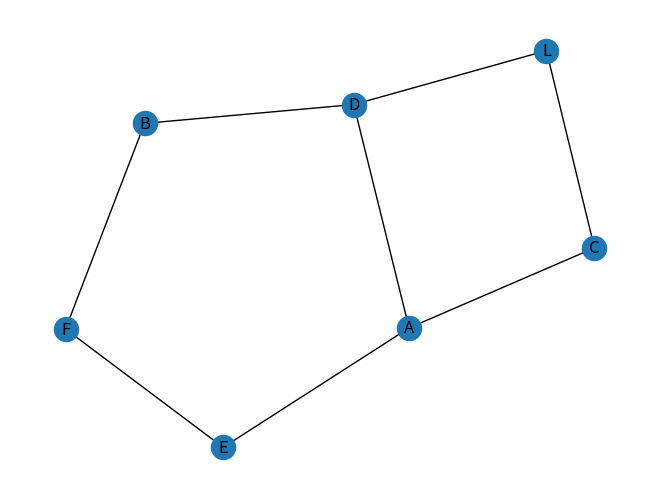

Write Python code to recreate this figure.
from collections import deque
import networkx as nx
import matplotlib.pyplot as plt

class Vertex:
    vertices = {}

    def __init__(self, label):
        self.label = label

    def addVertex(self, vertex):
        if vertex not in self.vertices:
            self.vertices[vertex] = 1

    def getVertices(self):
        return self.vertices


class Edge:
    edges = {}

    def __init__(self, start=None, end=None, weight=1):
        self.start = start
        self.end = end
        self.weight = weight

    def addEdge(self, start, end, weight):
        start = Vertex(start)
        end = Vertex(end)
        vertices = Vertex.vertices
        if start not in vertices:
            vertices[start.label] = 1
        if end not in vertices:
            vertices[end.label] = 1
        key1 = (start.label, end.label)
        key2 = (end.label, start.label)
        if key1 not in self.edges:
            self.edges[key1] = weight
        if key2 not in self.edges:
            self.edges[key2] = weight
        else:
            self.edges[key1] = weight
            self.edges[key2] = weight

    def getEdges(self):
        return self.edges


class Graph:
    def __init__(self):
        self.vertices = Vertex.vertices
        self.edges = Edge.edges
        self.adjacencyList = {}
        for edge in self.edges:
            if edge[0] not in self.adjacencyList:
                self.adjacencyList[edge[0]] = [edge[1]]
            else:
                self.adjacencyList[edge[0]].append(edge[1])

    def bfs(self, start, destination):
        visited = {start: 1}
        q = deque(start)
        parent = {}
        path = []
        while q:
            curr = q.popleft()
            if curr == destination:
                node = curr

                path.append(node)
                while node:
                    node = parent.get(node)
                    if node:
                        path.append(node)
                return path[::-1]
            for neighbor in self.adjacencyList[curr]:
                if neighbor not in visited:
                    visited[neighbor] = 1
                    q.append(neighbor)
                    parent[neighbor] = curr
        return path
    def dfs (self,start,destination ):
        stack = [start]
        visited = {}
        path = []
        while stack:
            curr = stack.pop()
            path.append(curr)
            if curr == destination:
                return path
            for neighbor in self.adjacencyList[curr]:
                if neighbor not in visited:
                    visited[neighbor] =1
                    stack.append(neighbor)
        return []




v = Vertex("E")
v.addVertex("A")
v.addVertex("B")
v.addVertex("C")
v.addVertex("D")
e = Edge()
e.addEdge("A", "E", 10)
e.addEdge("A", "C", 2)
e.addEdge("A", "D", 2)
e.addEdge("D", "B", 3)
e.addEdge("D", "L", 1)
e.addEdge("C", "L", 12)
e.addEdge("B", "F", 12)
e.addEdge("F", "E", 12)
G = Graph()
print(G.adjacencyList)
print(G.bfs("A","F"))
print(G.dfs("A","P"))

G2 = nx.Graph()
e = e.edges
for edge in e:
    G2.add_edge(edge[0],edge[1])
nx.draw(G2,with_labels=True)
plt.show()
